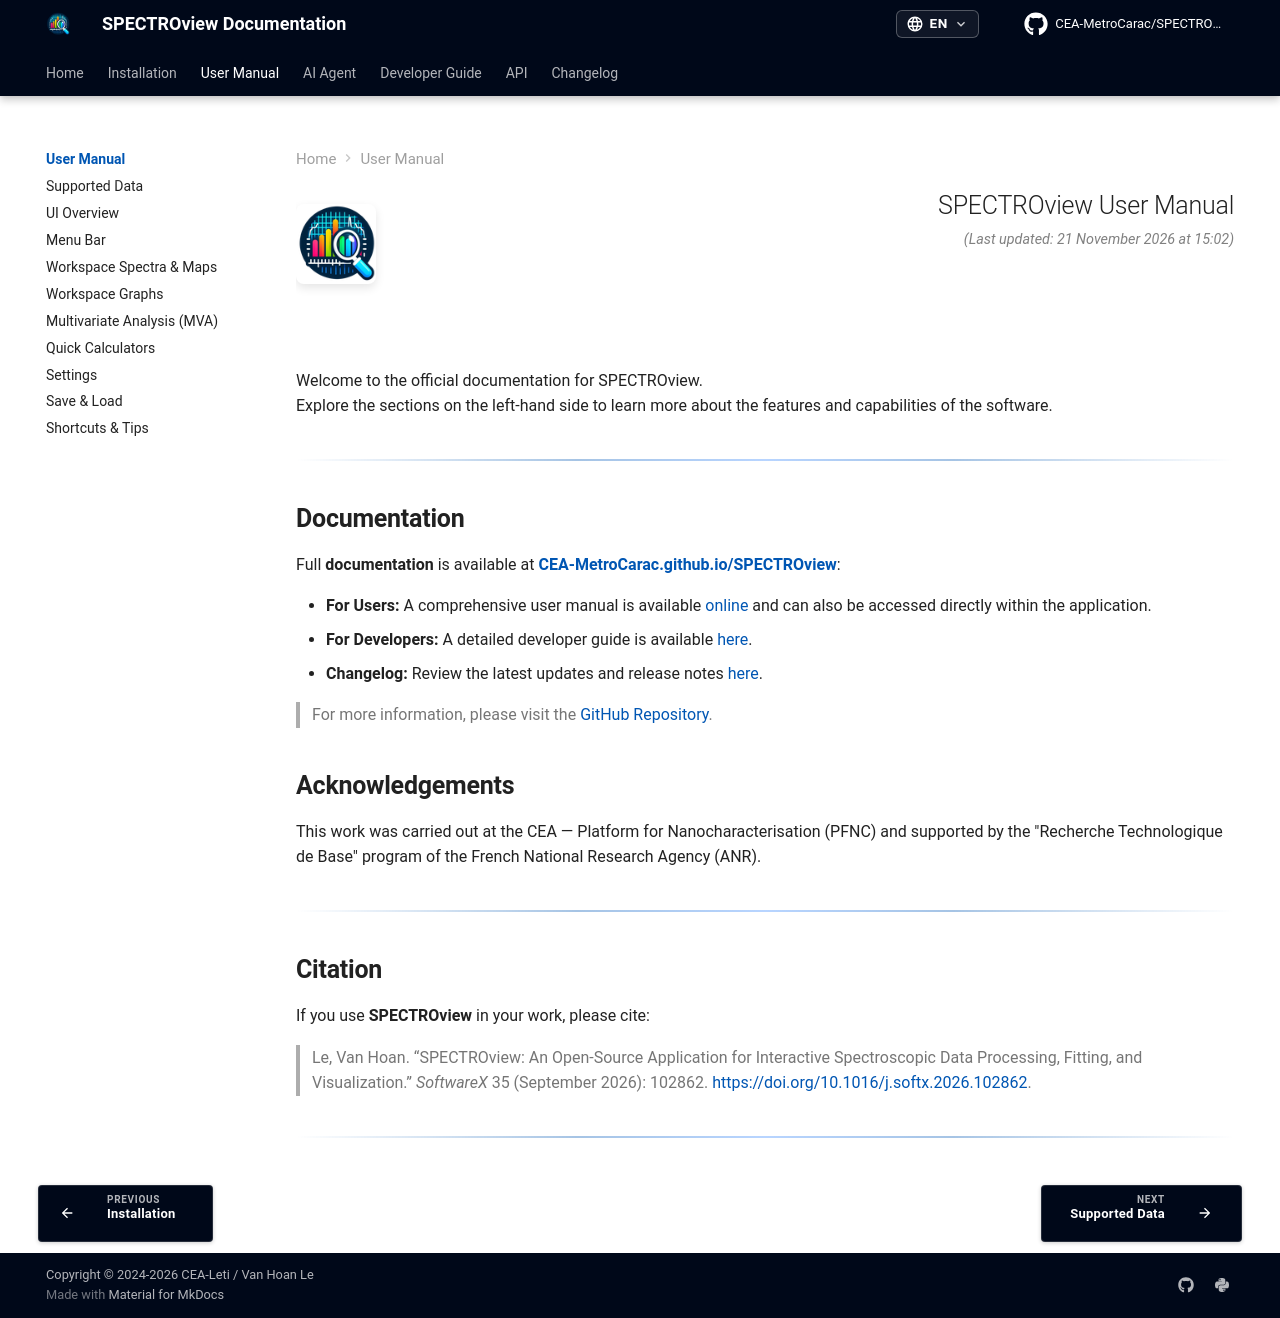

repository: CEA-MetroCarac/SPECTROview · page: user_manual/index.html · generator: mkdocs

<div style="width: 100%; overflow: hidden; padding-bottom: 10px;">
  <img src="../user_manual_images/Home/logo.png" alt="SPECTROview Logo" width="80" align="left" style="float: left; margin-right: 20px;">
  <div style="text-align: right;">
    <h2 align="right" style="margin-top: 0; margin-bottom: 0; text-align: right;">SPECTROview User Manual</h2>
    <p align="right" style="margin-top: 5px; color: gray; font-size: 0.9em; text-align: right;"><i>(Last updated: 20 November 2026 at 13:18)</i></p>
  </div>
</div>
<div style="clear: both;"></div>

<br>
<p>Welcome to the official documentation for SPECTROview.<br>
Explore the sections on the left-hand side to learn more about the features and capabilities of the software.</p>


---

## **Documentation**

Full **documentation** is available at [**CEA-MetroCarac.github.io/SPECTROview**](https://CEA-MetroCarac.github.io/SPECTROview/):

- **For Users:** A comprehensive user manual is available [online](https://cea-metrocarac.github.io/SPECTROview/user_manual/) and can also be accessed directly within the application.
- **For Developers:** A detailed developer guide is available [here](https://cea-metrocarac.github.io/SPECTROview/developer/).
- **Changelog:** Review the latest updates and release notes [here](https://cea-metrocarac.github.io/SPECTROview/changelog/).

> For more information, please visit the [GitHub Repository](https://github.com/CEA-MetroCarac/SPECTROview).


## **Acknowledgements**

This work was carried out at the CEA — Platform for Nanocharacterisation (PFNC) and supported by the "Recherche Technologique de Base" program of the French National Research Agency (ANR).

---

## **Citation**

If you use **SPECTROview** in your work, please cite:

> Le, Van Hoan. “SPECTROview: An Open-Source Application for Interactive Spectroscopic Data Processing, Fitting, and Visualization.” *SoftwareX* 35 (September 2026): 102862. [https://doi.org/10.1016/j.softx.2026.102862](https://doi.org/10.1016/j.softx.2026.102862).

____
